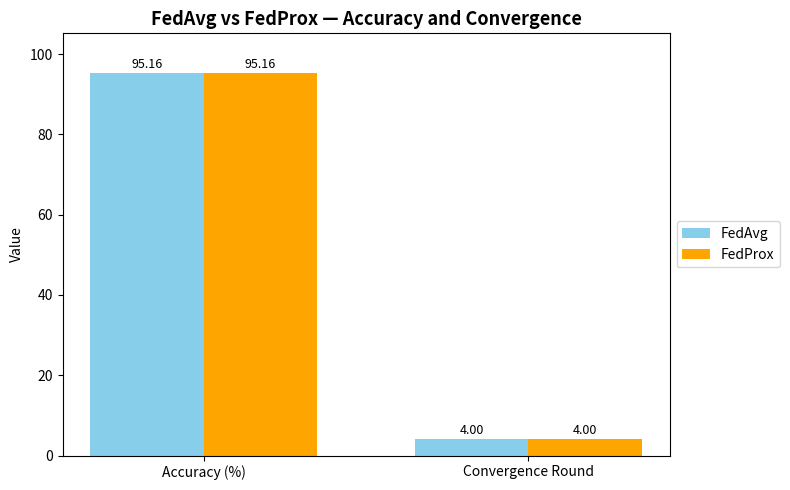
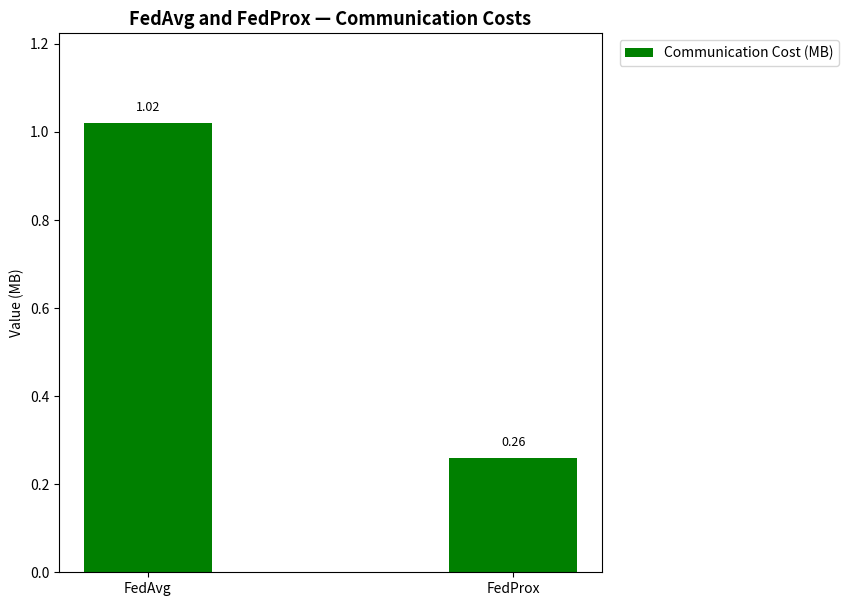

Here is the Python script that generated these plots, in order:
import matplotlib.pyplot as plt
import numpy as np
#Accuracy and convergence comparison

#results
fedavg_accuracy = 95.16
fedavg_rounds = 4

fedprox_accuracy = 95.16
fedprox_rounds = 4

#metrics
metrics = ['Accuracy (%)', 'Convergence Round']
fedavg_values = [fedavg_accuracy, fedavg_rounds]
fedprox_values = [fedprox_accuracy, fedprox_rounds]

x = np.arange(len(metrics))
width = 0.35 


fig, ax = plt.subplots(figsize=(8, 5))

bars1 = ax.bar(x - width/2, fedavg_values, width, label='FedAvg', color='skyblue')
bars2 = ax.bar(x + width/2, fedprox_values, width, label='FedProx', color='orange')

ax.set_ylabel('Value')
ax.set_title('FedAvg vs FedProx — Accuracy and Convergence', fontsize=13, fontweight='bold')
ax.set_xticks(x)
ax.set_xticklabels(metrics)
ax.set_ylim(0, max(fedavg_accuracy, fedprox_accuracy) + 10)

for bar in bars1 + bars2:
    height = bar.get_height()
    ax.text(bar.get_x() + bar.get_width()/2, height + 0.5, f'{height:.2f}',
            ha='center', va='bottom', fontsize=9)

ax.legend(loc='center left', bbox_to_anchor=(1, 0.5))
plt.tight_layout()

# Save figure
plt.savefig("fedavg_fedprox_accuracy_convergence.png", dpi=300, bbox_inches='tight')
plt.show()

# Communication Cost Comparison


methods = ['FedAvg', 'FedProx']
communication_cost = [1.02, 0.26]  # in MB

x = np.arange(len(methods))
width = 0.35


fig, ax = plt.subplots(figsize=(7, 7))  # Taller plot


bars = ax.bar(x, communication_cost, width, label='Communication Cost (MB)', color='green')


ax.set_ylabel('Value (MB)')
ax.set_title('FedAvg and FedProx — Communication Costs', fontsize=13, fontweight='bold')
ax.set_xticks(x)
ax.set_xticklabels(methods)


for bar in bars:
    height = bar.get_height()
    ax.text(bar.get_x() + bar.get_width()/2, height + 0.02, f'{height:.2f}',
            ha='center', va='bottom', fontsize=9)


ax.legend(loc='upper left', bbox_to_anchor=(1.02, 1))


plt.ylim(0, max(communication_cost) * 1.2)

# Save figure
plt.savefig("fedavg_fedprox_communication_cost.png", dpi=300, bbox_inches='tight')
plt.show()

